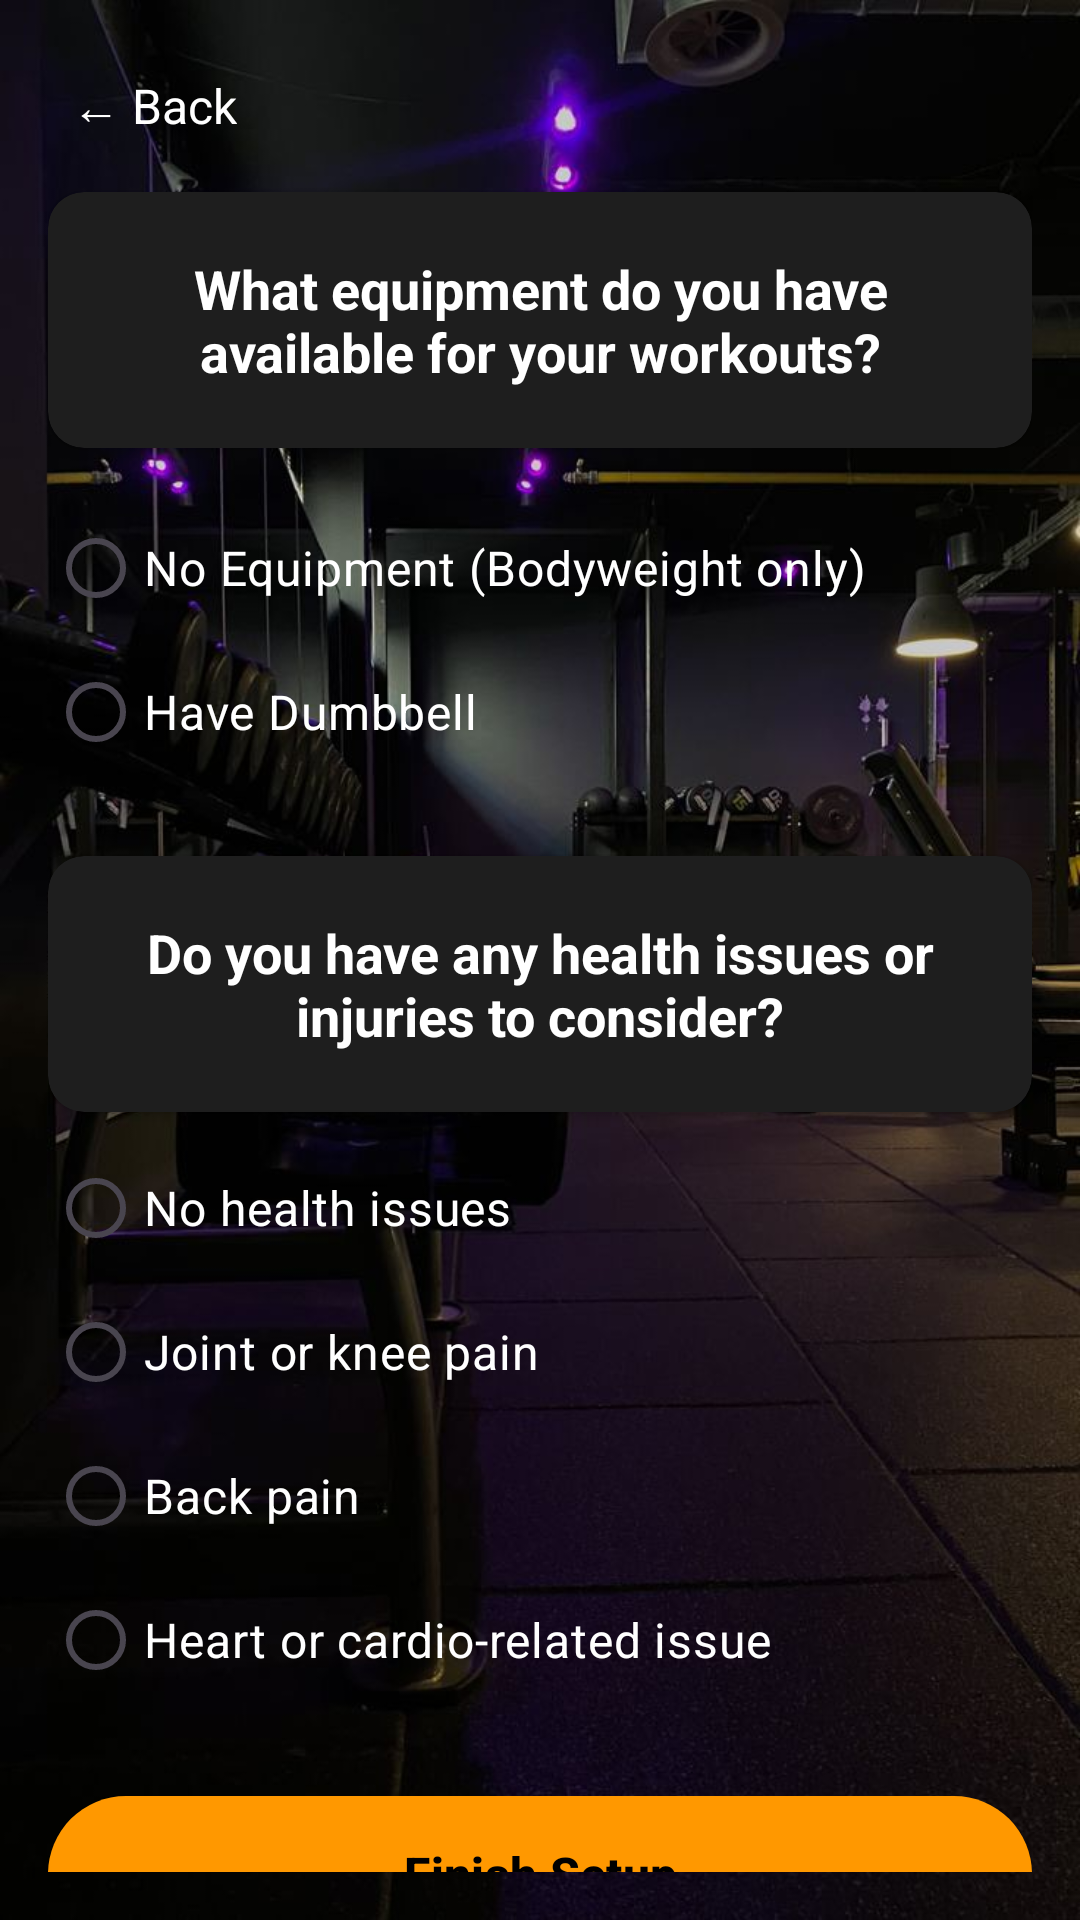

Here is an Android app screen rendered from its layout file. Give the layout XML and the strings, colors and styles it references.
<!-- AndroidManifest.xml: application theme Theme.AIFitness -->
<!-- res/layout/equiphealth.xml -->
<?xml version="1.0" encoding="utf-8"?>
<LinearLayout xmlns:android="http://schemas.android.com/apk/res/android"
    xmlns:app="http://schemas.android.com/apk/res-auto"
    android:orientation="vertical"
    android:layout_width="match_parent"
    android:layout_height="match_parent"
    android:padding="16dp"
    android:background="@drawable/dangnhap2">
    <TextView
        android:id="@+id/btnBack"
        android:layout_width="wrap_content"
        android:layout_height="48dp"
        android:text="← Back"
        android:textColor="@color/white"
        android:textSize="16sp"
        android:padding="8dp"
        android:clickable="true"
        android:focusable="true"/>
    <androidx.cardview.widget.CardView
        android:layout_width="match_parent"
        android:layout_height="wrap_content"
        app:cardCornerRadius="12dp"
        app:cardBackgroundColor="#1E1E1E"
        android:layout_marginBottom="16dp">

        <TextView
            android:layout_width="match_parent"
            android:layout_height="wrap_content"
            android:text="What equipment do you have available for your workouts?"
            android:textColor="#FFFFFF"
            android:textSize="18sp"
            android:textStyle="bold"
            android:padding="20dp"
            android:textAlignment="center" />
    </androidx.cardview.widget.CardView>

    <RadioGroup
        android:id="@+id/rgEquipment"
        android:layout_width="match_parent"
        android:layout_height="wrap_content"
        android:orientation="vertical">

        <RadioButton
            android:id="@+id/rbNoEquipment"
            android:layout_width="match_parent"
            android:layout_height="wrap_content"
            android:text="No Equipment (Bodyweight only)"
            android:textColor="#FFFFFF"
            android:textSize="16sp"
            android:buttonTint="#FF9800" />

        <RadioButton
            android:id="@+id/rbHaveDumbbell"
            android:layout_width="match_parent"
            android:layout_height="wrap_content"
            android:text="Have Dumbbell"
            android:textColor="#FFFFFF"
            android:textSize="16sp"
            android:buttonTint="#FF9800" />
    </RadioGroup>

    <androidx.cardview.widget.CardView
        android:layout_width="match_parent"
        android:layout_height="wrap_content"
        app:cardCornerRadius="12dp"
        app:cardBackgroundColor="#1E1E1E"
        android:layout_marginTop="24dp">

        <TextView
            android:layout_width="match_parent"
            android:layout_height="wrap_content"
            android:text="Do you have any health issues or injuries to consider?"
            android:textColor="#FFFFFF"
            android:textSize="18sp"
            android:textStyle="bold"
            android:padding="20dp"
            android:textAlignment="center" />
    </androidx.cardview.widget.CardView>

    <RadioGroup
        android:id="@+id/rgHealthIssues"
        android:layout_width="match_parent"
        android:layout_height="wrap_content"
        android:orientation="vertical"
        android:layout_marginTop="8dp">

        <RadioButton
            android:id="@+id/rbNoIssues"
            android:layout_width="match_parent"
            android:layout_height="wrap_content"
            android:text="No health issues"
            android:textColor="#FFFFFF"
            android:textSize="16sp"
            android:buttonTint="#FF9800" />

        <RadioButton
            android:id="@+id/rbJointPain"
            android:layout_width="match_parent"
            android:layout_height="wrap_content"
            android:text="Joint or knee pain"
            android:textColor="#FFFFFF"
            android:textSize="16sp"
            android:buttonTint="#FF9800" />

        <RadioButton
            android:id="@+id/rbBackPain"
            android:layout_width="match_parent"
            android:layout_height="wrap_content"
            android:text="Back pain"
            android:textColor="#FFFFFF"
            android:textSize="16sp"
            android:buttonTint="#FF9800" />

        <RadioButton
            android:id="@+id/rbCardioIssues"
            android:layout_width="match_parent"
            android:layout_height="wrap_content"
            android:text="Heart or cardio-related issue"
            android:textColor="#FFFFFF"
            android:textSize="16sp"
            android:buttonTint="#FF9800" />

    </RadioGroup>


    <View
        android:layout_width="match_parent"
        android:layout_height="0dp"
        android:layout_weight="1" />


    <com.google.android.material.button.MaterialButton
        android:id="@+id/btnFinishSetup"
        android:layout_width="match_parent"
        android:layout_height="60dp"
        android:text="Finish Setup"
        android:textColor="#000000"
        android:textSize="16sp"
        android:textStyle="bold"
        app:backgroundTint="#FF9800"
        app:cornerRadius="30dp"
        android:layout_marginTop="24dp"
        android:layout_marginBottom="8dp" />

</LinearLayout>
<!-- resources referenced by this layout -->
<resources>
  <color name="white">#FFFFFFFF</color>
  <!-- drawable dangnhap2: jpg bitmap (drawable, 75622 bytes) -->
  <style name="Theme.AIFitness" parent="Theme.MaterialComponents.DayNight.NoActionBar">
          
          <item name="colorPrimary">@color/purple_500</item>
          <item name="colorPrimaryVariant">@color/purple_700</item>
          <item name="colorOnPrimary">@color/white</item>
          
          <item name="colorSecondary">@color/teal_200</item>
          <item name="colorSecondaryVariant">@color/teal_700</item>
          <item name="colorOnSecondary">@color/black</item>
          
          <item name="android:statusBarColor">?attr/colorPrimaryVariant</item>
          
      </style>
  <color name="purple_500">#FF6200EE</color>
  <color name="purple_700">#FF3700B3</color>
  <color name="teal_200">#FF03DAC5</color>
  <color name="teal_700">#FF018786</color>
  <color name="black">#FF000000</color>
</resources>
